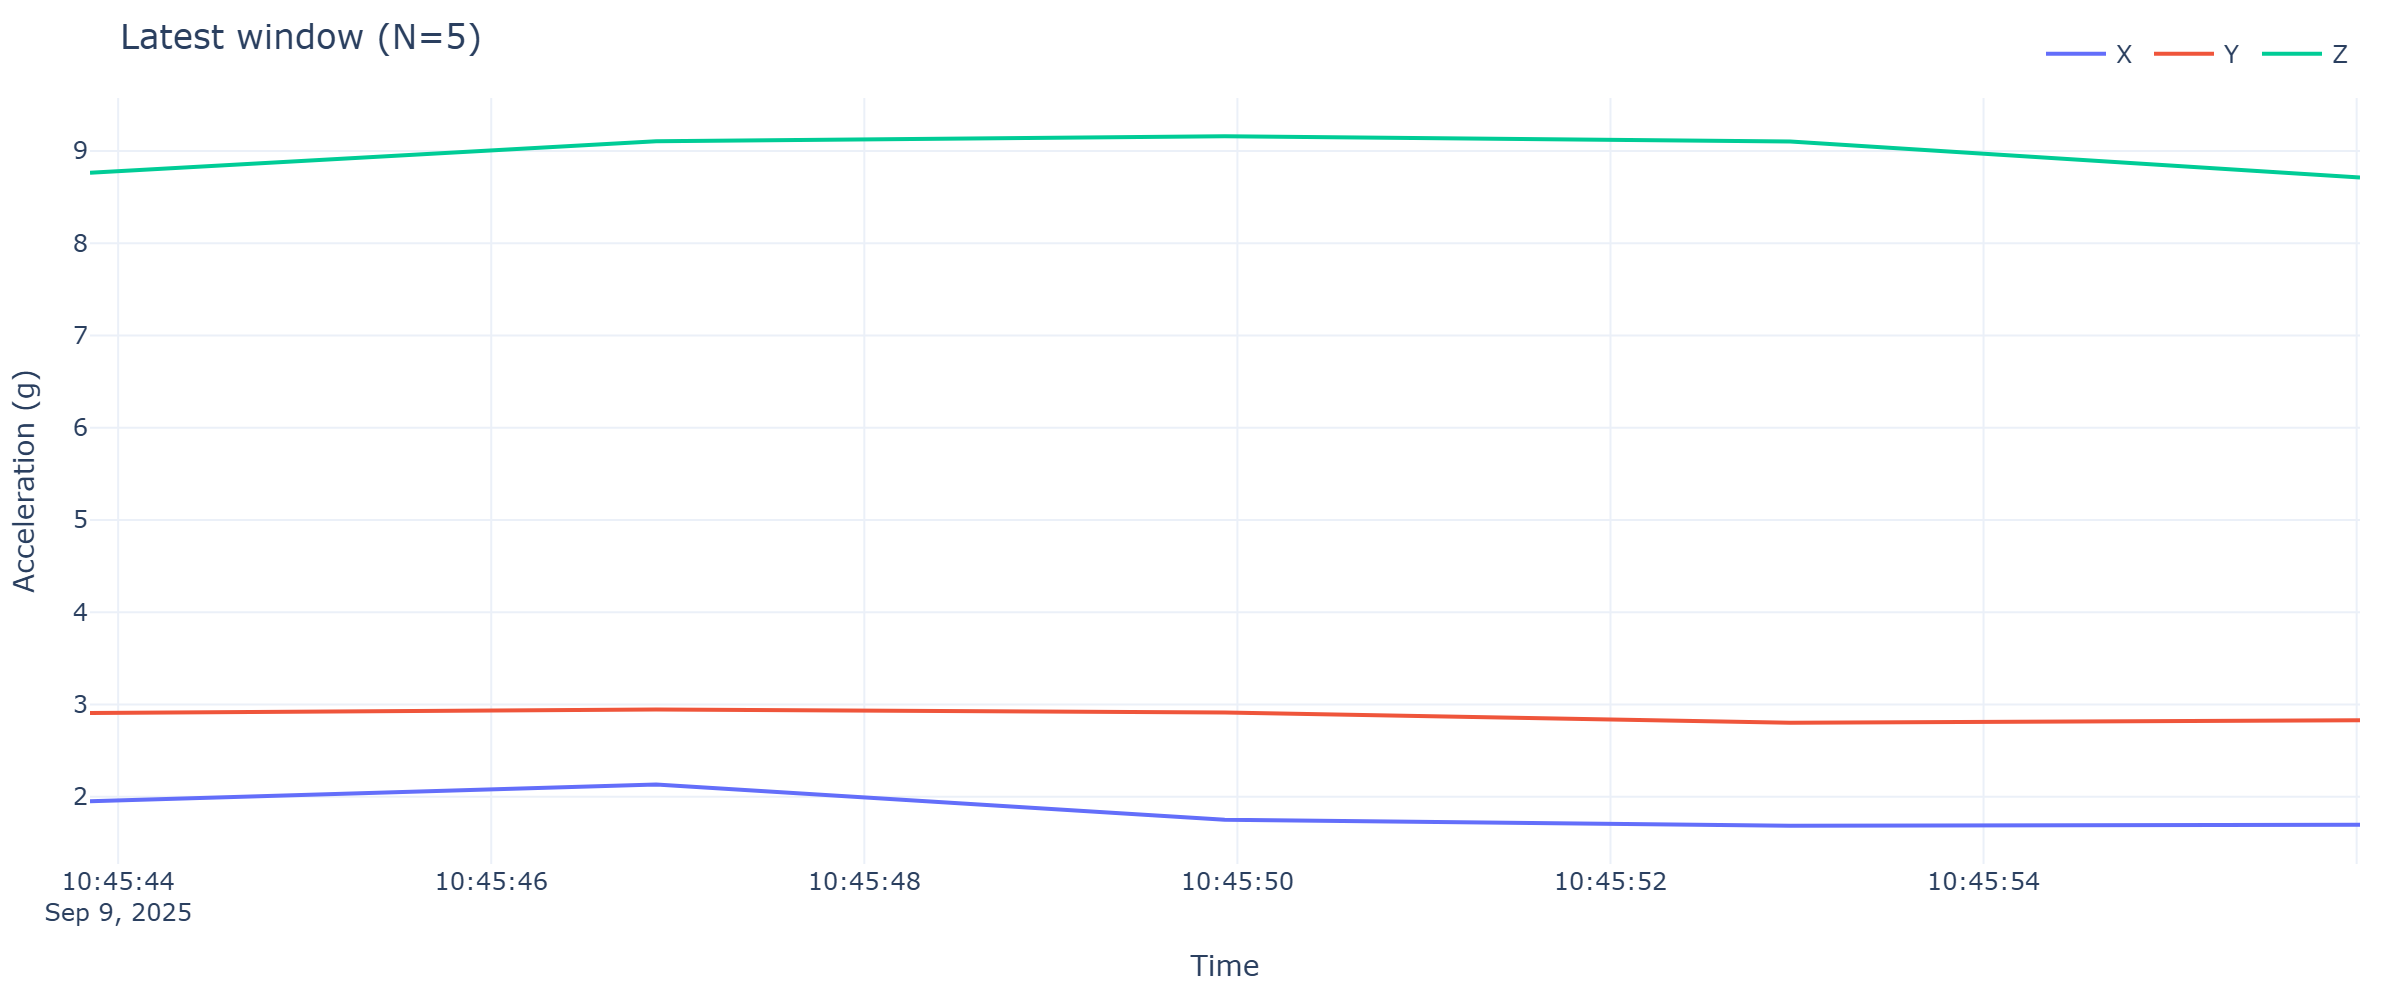

The file beside this chart, header and first rows:
timestamp, x, y, z
2025-09-09 10:45:43.849, 1.951, 2.907, 8.765
2025-09-09 10:45:46.884, 2.133, 2.945, 9.108
2025-09-09 10:45:49.932, 1.75, 2.914, 9.16
2025-09-09 10:45:52.964, 1.686, 2.801, 9.105
2025-09-09 10:45:56.018, 1.695, 2.83, 8.712
